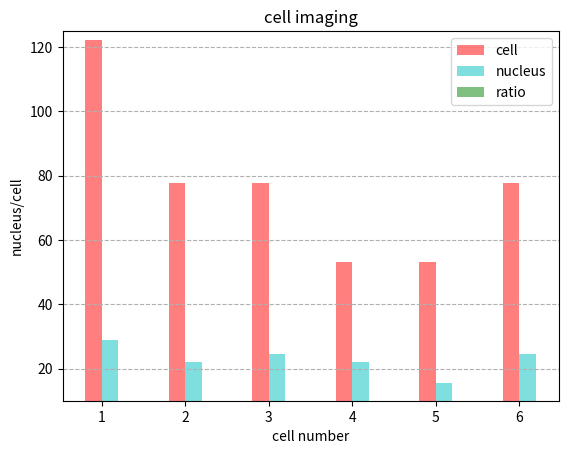

The matplotlib source for this figure:
import matplotlib.pyplot as plt
import numpy as np

times=['1','2','3','4','5','6']
cell1=[122.2, 77.8, 77.8, 53.3, 53.3, 77.8]
nucleus1=[28.9, 22.2, 24.4, 22.2, 15.6, 24.4]
index=np.arange(len(times))

bar_width=0.2
alpha=0.5

abc1=plt.bar(index-bar_width/2,cell1,width=bar_width,color='r',alpha=0.5,label='cell')
abc2=plt.bar(index+bar_width/2,nucleus1,width=bar_width,color='c',alpha=0.5,label='nucleus')

plt.xticks(index,times)
plt.title('cell imaging')
plt.ylabel('diameter (um)')
plt.xlabel('cell number')
plt.ylim([10,125])
plt.legend()
plt.grid(True, axis='y',linestyle='--')
plt.show()

rate=[28.9/122.2, 22.2/77.8, 24.4/77.8, 22.2/53.3, 15.6/53.3, 24.4/77.8]
bar_width=0.2
alpha=0.5

abc1=plt.bar(index,rate,width=bar_width,color='g',alpha=0.5,label='ratio')

plt.xticks(index,times)
plt.title('cell imaging')
plt.ylabel('nucleus/cell')
plt.xlabel('cell number')
plt.legend()
plt.grid(True, axis='y',linestyle='--')
plt.show()